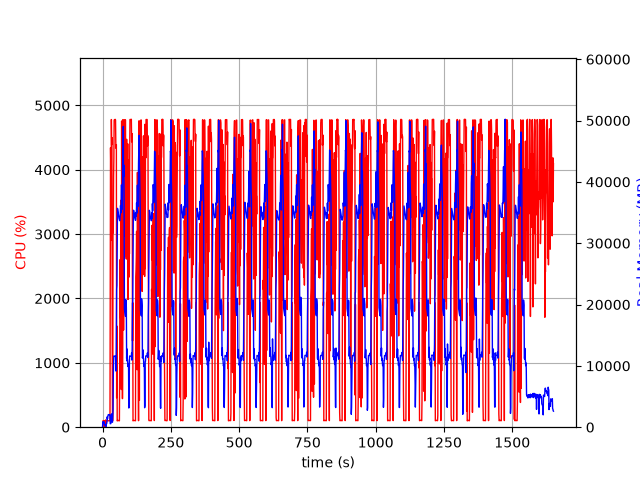

Values plotted in this chart, from the file beside it:
elapsed_time, nproc, cpu, mem_real, mem_virtual
3.147125244140625e-05, 1, 0.0, 5.656, 244
1.006, 17, 30.8, 851.1, 9847
2.014, 4, 103.2, 793.2, 2477
3.022, 5, 100.2, 880.4, 2982
4.029, 3, 98.3, 625.1, 1998
5.037, 3, 100.2, 727.6, 2206
6.045, 3, 99.2, 848.1, 2206
7.053, 4, 3.0, 395.4, 1948
8.06, 3, 99.2, 368.6, 1659
9.069, 3, 3.0, 318.1, 1608
10.08, 3, 1.0, 253.5, 1554
11.09, 4, 5.9, 435.8, 2079
12.09, 3, 114.1, 307.9, 1651
13.1, 1, 54.6, 130.7, 942.3
14.11, 1, 100.0, 572.7, 1902
15.12, 1, 99.2, 582.7, 3182
16.13, 1, 100.2, 862.7, 3182
17.14, 1, 100.1, 1696, 5748
18.14, 1, 99.2, 1376, 5748
19.15, 1, 100.3, 1656, 5748
20.16, 1, 100.2, 1938, 5748
21.17, 1, 100.2, 2048, 5236
22.17, 1, 100.2, 2048, 5236
23.18, 1, 100.0, 2048, 5236
24.19, 1, 100.0, 2042, 5236
25.2, 1, 99.1, 2042, 5236
26.21, 1, 100.0, 2042, 5236
27.22, 1, 100.1, 2066, 5761
28.23, 1, 2309, 570.7, 9218
29.25, 1, 4342, 568.5, 9240
30.27, 1, 4042, 578.6, 9270
31.29, 1, 2907, 1660, 9834
32.31, 1, 4780, 1660, 9834
33.33, 1, 4388, 2172, 9834
34.35, 1, 4498, 1020, 9834
35.37, 1, 1589, 810.1, 10858
36.37, 1, 100.3, 810.1, 10858
37.38, 1, 100.2, 1831, 10406
38.39, 1, 3370, 2848, 10406
39.42, 1, 3022, 8648, 17112
40.43, 1, 3889, 10714, 26354
41.45, 1, 4174, 11608, 26354
42.47, 1, 4766, 11588, 26354
43.49, 1, 4779, 11584, 26354
44.51, 1, 4777, 11584, 26354
45.53, 1, 4781, 11584, 26354
46.55, 1, 4782, 11574, 26354
47.57, 1, 4771, 11574, 26354
48.59, 1, 4411, 11059, 26354
49.6, 1, 4333, 9146, 26705
50.62, 1, 4389, 14754, 42306
51.63, 1, 457.1, 22524, 42306
52.64, 1, 1570, 23104, 62786
53.65, 1, 99.3, 29734, 62786
54.66, 1, 105.2, 35686, 62786
55.67, 1, 103.2, 35468, 62786
56.67, 1, 104.2, 35150, 62786
57.68, 1, 103.2, 34842, 62786
58.69, 1, 104.2, 34480, 62786
59.7, 1, 101.2, 34256, 62786
... 1,567 more rows
